4-way image classification set "data" from GitHub (PLCnext/RockPaperScissors); label vocabulary: blank, paper, rock, scissors.

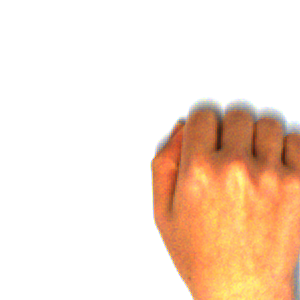
Label: rock

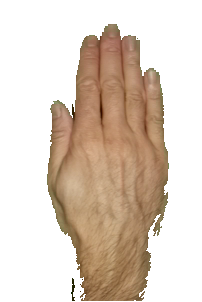
Label: paper

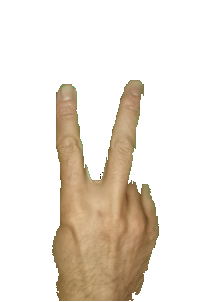
Label: scissors

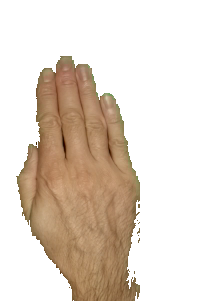
Label: paper

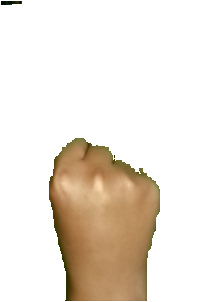
Label: rock

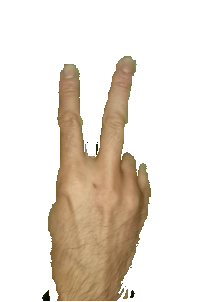
Label: scissors
